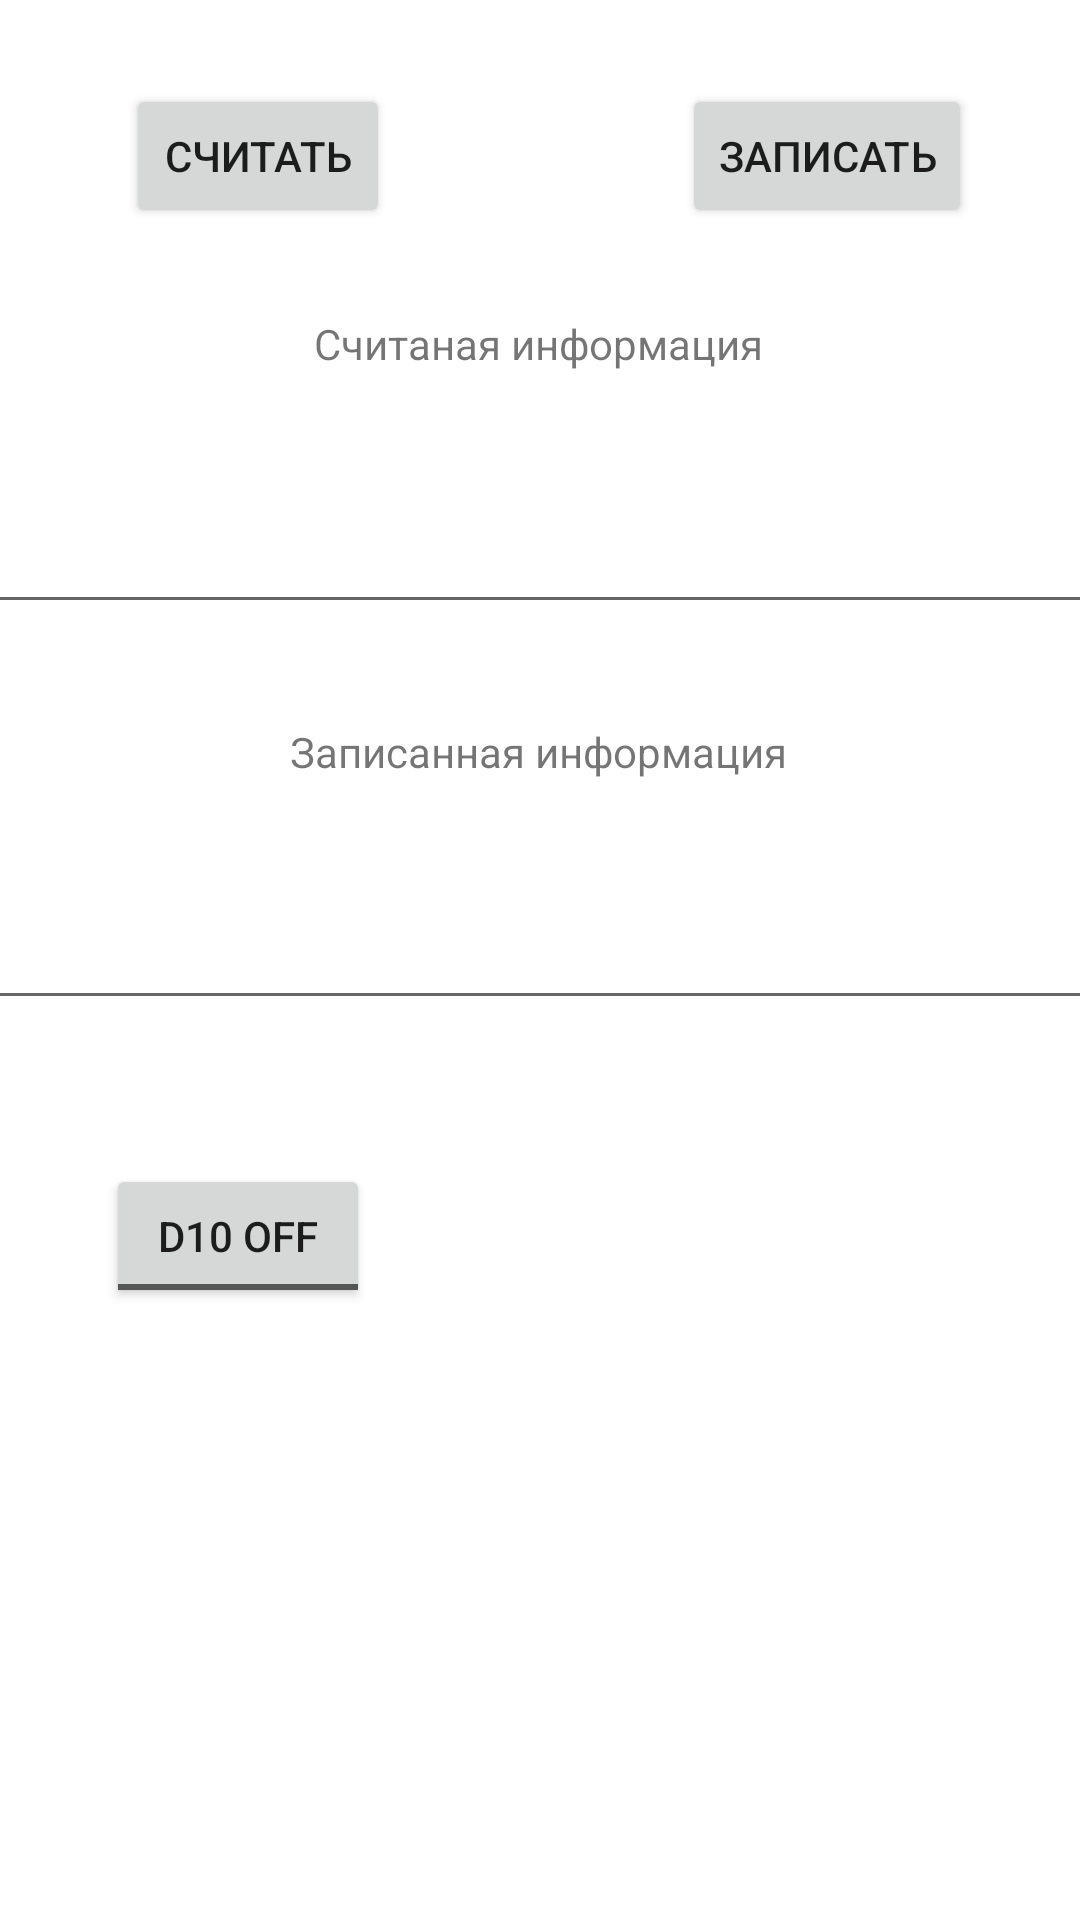

Android layout source for this screen:
<!-- AndroidManifest.xml: application theme Theme.BLEesp32 -->
<!-- res/layout/activity_main.xml -->
<?xml version="1.0" encoding="utf-8"?>
<androidx.constraintlayout.widget.ConstraintLayout xmlns:android="http://schemas.android.com/apk/res/android"
    xmlns:app="http://schemas.android.com/apk/res-auto"
    xmlns:tools="http://schemas.android.com/tools"
    android:layout_width="match_parent"
    android:layout_height="match_parent"
    tools:context=".MainActivity">


    <EditText
        android:id="@+id/stWrite"
        android:layout_width="374dp"
        android:layout_height="80dp"
        android:layout_marginTop="184dp"
        android:ems="10"
        android:inputType="text"
        android:text=""
        app:layout_constraintEnd_toEndOf="parent"
        app:layout_constraintHorizontal_bias="0.486"
        app:layout_constraintStart_toStartOf="parent"
        app:layout_constraintTop_toBottomOf="@+id/btWrite" />

    <TextView
        android:id="@+id/textView2"
        android:layout_width="wrap_content"
        android:layout_height="wrap_content"
        android:layout_marginBottom="4dp"
        android:text="Считаная информация"
        app:layout_constraintBottom_toTopOf="@+id/stRead"
        app:layout_constraintEnd_toEndOf="parent"
        app:layout_constraintHorizontal_bias="0.498"
        app:layout_constraintStart_toStartOf="parent" />

    <Button
        android:id="@+id/btRead"
        android:layout_width="wrap_content"
        android:layout_height="wrap_content"
        android:layout_marginStart="36dp"
        android:layout_marginTop="28dp"
        android:text="Считать"
        app:layout_constraintEnd_toEndOf="parent"
        app:layout_constraintHorizontal_bias="0.026"
        app:layout_constraintStart_toStartOf="parent"
        app:layout_constraintTop_toTopOf="parent" />

    <Button
        android:id="@+id/btWrite"
        android:layout_width="wrap_content"
        android:layout_height="wrap_content"
        android:layout_marginTop="28dp"
        android:layout_marginEnd="36dp"
        android:text="Записать"
        app:layout_constraintEnd_toEndOf="parent"
        app:layout_constraintTop_toTopOf="parent" />

    <EditText
        android:id="@+id/stRead"
        android:layout_width="374dp"
        android:layout_height="80dp"
        android:layout_marginTop="52dp"
        android:ems="10"
        android:inputType="text"
        android:shadowColor="#FFFFFF"
        android:text=""
        android:textColor="#0B0A0A"
        app:layout_constraintEnd_toEndOf="parent"
        app:layout_constraintHorizontal_bias="0.567"
        app:layout_constraintStart_toStartOf="parent"
        app:layout_constraintTop_toBottomOf="@+id/btRead" />

    <TextView
        android:id="@+id/textView"
        android:layout_width="wrap_content"
        android:layout_height="wrap_content"
        android:text="Записанная информация"
        app:layout_constraintBottom_toTopOf="@+id/stWrite"
        app:layout_constraintEnd_toEndOf="parent"
        app:layout_constraintHorizontal_bias="0.498"
        app:layout_constraintStart_toStartOf="parent" />

    <ToggleButton
        android:id="@+id/toggleButton"
        android:layout_width="wrap_content"
        android:layout_height="wrap_content"
        android:layout_marginTop="388dp"
        android:text="D10"
        app:layout_constraintEnd_toEndOf="parent"
        app:layout_constraintHorizontal_bias="0.13"
        app:layout_constraintStart_toStartOf="parent"
        app:layout_constraintTop_toTopOf="parent"
        android:layout_alignParentStart="true"
        android:layout_alignParentTop="true"
        android:layout_alignParentEnd="true"
        android:textOff="D10 OFF"
        android:textOn="D10 ON"
        />

</androidx.constraintlayout.widget.ConstraintLayout>
<!-- resources referenced by this layout -->
<resources>
  <style name="Theme.BLEesp32" parent="Theme.MaterialComponents.DayNight.DarkActionBar">
          
          <item name="colorPrimary">@color/black1</item>
          <item name="colorPrimaryVariant">@color/black2</item>
          <item name="colorOnPrimary">@color/red1</item>
          
          <item name="colorSecondary">@color/teal_200</item>
          <item name="colorSecondaryVariant">@color/teal_700</item>
          <item name="colorOnSecondary">@color/black1</item>
          
          <item name="android:statusBarColor" tools:targetApi="l">?attr/colorPrimaryVariant</item>
          
  
      </style>
  <color name="black1">#80000000</color>
  <color name="black2">#000000</color>
  <color name="red1">#80FF0303</color>
  <color name="teal_200">#FF03DAC5</color>
  <color name="teal_700">#FF018786</color>
</resources>
